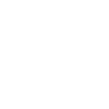
t = 0.00 s
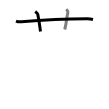
t = 2.50 s
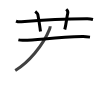
t = 4.75 s
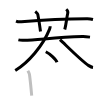
t = 7.25 s
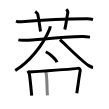
t = 9.50 s
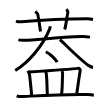
t = 12.00 s

The animated SVG that drew these frames (rendered in a browser with its animation timeline set to each time). Animation: 12 SMIL elements (animate=12); one cycle of 12.00 s.

<svg width="109px" height="109px" viewBox="0 0 px 109px" xmlns="http://www.w3.org/2000/svg" xmlns:xlink="http://www.w3.org/1999/xlink" xml:space="preserve" version="1.1"  baseProfile="full">
<path d="M16,21.06c1.68,0.68,3.64,0.82,5.33,0.68c15.47-1.25,47.96-2.85,65.78-2.94c2.8-0.02,4.49,0.33,5.89,0.67" style="fill:none;stroke:black;stroke-width:3;opacity:0">
  <animate attributeType="CSS" attributeName="opacity" from="0" to="1" begin="0s" dur="1s" repeatCount="0" fill="freeze" />
</path>
<path d="M35.25,11.5c1.75,1.43,2.31,1.87,2.5,2.75C39.5,22.5,40,28.5,40.5,31.5" style="fill:none;stroke:black;stroke-width:3;opacity:0">
  <animate attributeType="CSS" attributeName="opacity" from="0" to="1" begin="1s" dur="1s" repeatCount="0" fill="freeze" />
</path>
<path d="M66.25,9.25c1.12,1,1.87,2.52,1.5,4c-1.12,4.5-1.38,10.5-3,16.25" style="fill:none;stroke:black;stroke-width:3;opacity:0">
  <animate attributeType="CSS" attributeName="opacity" from="0" to="1" begin="2s" dur="1s" repeatCount="0" fill="freeze" />
</path>
<path d="M18.38,39.86c1.16,0.26,4.14,0.4,5.42,0.36c14.54-0.43,30.48-2.66,58.7-3.65c1.61-0.06,3.9,0.1,7.5,0.55" style="fill:none;stroke:black;stroke-width:3;opacity:0">
  <animate attributeType="CSS" attributeName="opacity" from="0" to="1" begin="3s" dur="1s" repeatCount="0" fill="freeze" />
</path>
<path d="M50.17,26.25c0,1.09-0.18,1.92-0.68,3.15C42.75,46,28.25,62.75,15.25,70.52" style="fill:none;stroke:black;stroke-width:3;opacity:0">
  <animate attributeType="CSS" attributeName="opacity" from="0" to="1" begin="4s" dur="1s" repeatCount="0" fill="freeze" />
</path>
<path d="M60,39.69c6.91,6.44,21.87,21.62,28.77,25.93c2.35,1.47,3.16,1.68,4.23,1.82" style="fill:none;stroke:black;stroke-width:3;opacity:0">
  <animate attributeType="CSS" attributeName="opacity" from="0" to="1" begin="5s" dur="1s" repeatCount="0" fill="freeze" />
</path>
<path d="M45.75,51.74c3.97,1.85,10.26,7.63,11.25,10.51" style="fill:none;stroke:black;stroke-width:3;opacity:0">
  <animate attributeType="CSS" attributeName="opacity" from="0" to="1" begin="6s" dur="1s" repeatCount="0" fill="freeze" />
</path>
<path d="M27.83,70.74c0.64,1.11,1.47,2.49,1.6,3.43c1.08,7.47,1.53,13.79,2.26,21.45" style="fill:none;stroke:black;stroke-width:3;opacity:0">
  <animate attributeType="CSS" attributeName="opacity" from="0" to="1" begin="7s" dur="1s" repeatCount="0" fill="freeze" />
</path>
<path d="M28.93,72.08C41,71.25,73.04,68.97,77.8,68.37c1.65-0.21,2.64,1.23,2.4,2.45c-0.97,5.06-2.44,16.23-3.43,22.46" style="fill:none;stroke:black;stroke-width:3;opacity:0">
  <animate attributeType="CSS" attributeName="opacity" from="0" to="1" begin="8s" dur="1s" repeatCount="0" fill="freeze" />
</path>
<path d="M45.64,71.82c0.27,0.71,0.54,1.3,0.65,2.19c0.91,6.93,0.51,13.87,1.15,21.25" style="fill:none;stroke:black;stroke-width:3;opacity:0">
  <animate attributeType="CSS" attributeName="opacity" from="0" to="1" begin="9s" dur="1s" repeatCount="0" fill="freeze" />
</path>
<path d="M61.83,70.96c0.42,0.71,0.85,1.74,0.79,2.67c-0.4,5.93-0.06,12.79-1.03,20.58" style="fill:none;stroke:black;stroke-width:3;opacity:0">
  <animate attributeType="CSS" attributeName="opacity" from="0" to="1" begin="10s" dur="1s" repeatCount="0" fill="freeze" />
</path>
<path d="M16.67,95.78c1.82,0.72,5.16,0.82,6.99,0.72c18.86-1.03,39.31-2.42,63.79-2c3.04,0.05,4.86,0.34,6.38,0.7" style="fill:none;stroke:black;stroke-width:3;opacity:0">
  <animate attributeType="CSS" attributeName="opacity" from="0" to="1" begin="11s" dur="1s" repeatCount="0" fill="freeze" />
</path>
</svg>
